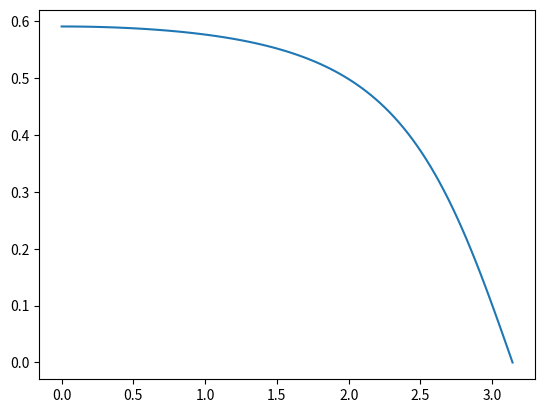

Write Python code to recreate this figure.
import numpy as np
import cmath as cm
import math
import matplotlib.pyplot as plt
del_p = 0.707
del_s = 0.2
wo_p = 0.75*np.pi
wo_s = 0.5*np.pi
T = 1
j = cm.sqrt(-1)
d_s = 1/(10**(0.1*(del_s)))
d_p = 1/(10**(0.1*(del_p)))
sq = np.sqrt((d_s - 1)/(d_p - 1))
x = wo_s/wo_p
No = (math.log(sq,10))/(math.log(x,10))
N = math.ceil(No)
print(N)
a = 1/(2*N)
wo_c = (wo_s)/((d_s-1**a))
print(wo_c)
w = np.linspace(0,np.pi,100)
L = np.exp((j*w))
s = (2/T)*((1-(1/L)/(1+(1/L))))
k = 1
b_z = 2*(np.sin((2*k-1)*np.pi/(2*N)))
H_s = ((wo_c)*N)/((s)+b_z*wo_c*s + (wo_c*2))
plt.plot(w,abs(H_s))
plt.show()

 